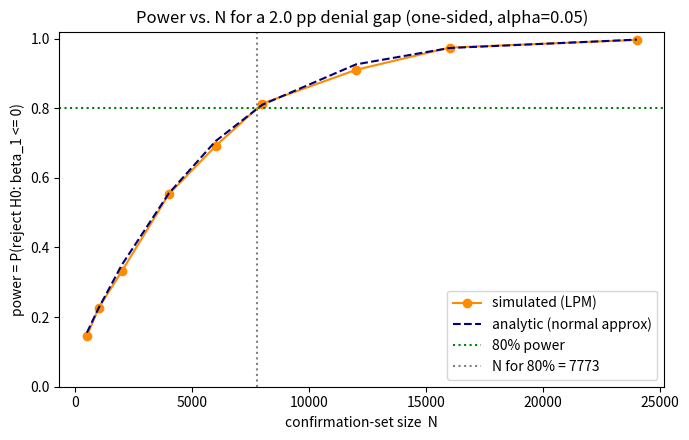

Here is the Python script that generated this plot:
import numpy as np
import pandas as pd
import matplotlib
matplotlib.use("Agg")  # non-interactive backend: render to buffers, never pop a window
import matplotlib.pyplot as plt
from scipy import stats

rng = np.random.default_rng(42)  # one seed for the whole notebook -> reproducible

# Maya's design constants, in the UNITS OF HER OUTCOME.
# `denied` is a 0/1 indicator, so effects are in PERCENTAGE POINTS (pp) of denial probability.
ALPHA = 0.05            # significance level committed to in the PAP
TARGET_POWER = 0.80     # the conventional 80% power target
MDE_PP = 2.0            # smallest gap (in pp) Maya says would matter to a real borrower

# These two numbers come FROM THE EXPLORATION SET ONLY (the 30% she is allowed to peek at).
# For a 0/1 outcome with overall denial rate ~12%, the residual SD is sqrt(p(1-p)) ~ 0.325.
P_BAR = 0.12                              # baseline denial rate in the exploration set
RESID_SD = np.sqrt(P_BAR * (1 - P_BAR))   # ~0.325 (in probability units)
MINORITY_SHARE = 0.30                     # fraction of applications flagged `minority`
N_REALISTIC = 8000                        # rows she expects in the 70% confirmation set

print(f"alpha={ALPHA}, target power={TARGET_POWER}")
print(f"baseline denial rate p_bar = {P_BAR}  ->  residual SD ~ {RESID_SD:.4f}")
print(f"minority share = {MINORITY_SHARE},  realistic confirmation N = {N_REALISTIC}")
print(f"effect Maya cares about (MDE target): {MDE_PP} percentage points = {MDE_PP/100:.4f} in prob units")

def power_two_group(delta, sigma, n1, n0, alpha=ALPHA, alternative="greater"):
    """Analytic power for a two-group difference in means (normal approximation).

    delta : true difference in means (group1 - group0), in outcome units.
    sigma : residual SD of the outcome (pooled).
    n1,n0 : group sizes.
    alternative: 'greater'/'less' -> one-sided; 'two-sided' -> two-sided.
    Returns power in [0,1].
    """
    se = sigma * np.sqrt(1.0 / n1 + 1.0 / n0)
    ncp = delta / se                              # how many SEs the true effect sits from 0
    if alternative == "two-sided":
        z = stats.norm.ppf(1 - alpha / 2)
        return stats.norm.sf(z - ncp) + stats.norm.cdf(-z - ncp)
    elif alternative == "greater":
        z = stats.norm.ppf(1 - alpha)
        return stats.norm.sf(z - ncp)
    elif alternative == "less":
        z = stats.norm.ppf(1 - alpha)
        return stats.norm.sf(z + ncp)  # mirror image
    else:
        raise ValueError("alternative must be 'greater', 'less', or 'two-sided'")

# Maya's planned confirmation N, split by her minority share, one-sided (H1: gap > 0).
n1 = int(round(N_REALISTIC * MINORITY_SHARE))      # minority applications
n0 = N_REALISTIC - n1                               # non-minority applications
delta = MDE_PP / 100.0                              # 2 pp = 0.02 in probability units

pw = power_two_group(delta, RESID_SD, n1, n0, alpha=ALPHA, alternative="greater")
print(f"Groups: n1(minority)={n1}, n0={n0}")
print(f"True gap = {MDE_PP} pp ({delta:.3f}).  Residual SD = {RESID_SD:.4f}")
print(f"Analytic ONE-sided power at N={N_REALISTIC}: {pw:.4f}")
print(f"Sanity: a zero effect must give power == alpha:",
      f"{power_two_group(0.0, RESID_SD, n1, n0):.4f}  (target {ALPHA})")

def n_for_power_two_group(delta, sigma, alpha=ALPHA, power=TARGET_POWER,
                          frac1=0.5, alternative="greater"):
    """Smallest total N reaching `power` for a two-group mean comparison (normal approx).

    frac1 : fraction of N assigned to group 1 (the rest to group 0).
    Returns total N (rounded up to an integer).
    """
    if alternative == "two-sided":
        z_a = stats.norm.ppf(1 - alpha / 2)
    else:
        z_a = stats.norm.ppf(1 - alpha)
    z_b = stats.norm.ppf(power)
    # (1/n1 + 1/n0) required:
    inv_sum_required = (delta / (sigma * (z_a + z_b))) ** 2
    # with n1 = frac1*N, n0 = (1-frac1)*N: 1/n1 + 1/n0 = (1/frac1 + 1/(1-frac1)) / N
    shape = 1.0 / frac1 + 1.0 / (1.0 - frac1)
    N = shape / inv_sum_required
    return int(np.ceil(N))

N_needed = n_for_power_two_group(delta, RESID_SD, alpha=ALPHA, power=TARGET_POWER,
                                 frac1=MINORITY_SHARE, alternative="greater")
print(f"N needed for {int(TARGET_POWER*100)}% power at a {MDE_PP} pp gap (one-sided): {N_needed}")

# VERIFY the inversion: plug N_needed back in -> power should be ~0.80.
n1_chk = int(round(N_needed * MINORITY_SHARE))
n0_chk = N_needed - n1_chk
pw_chk = power_two_group(delta, RESID_SD, n1_chk, n0_chk, alpha=ALPHA, alternative="greater")
print(f"Check: power at N_needed = {pw_chk:.4f}  (target {TARGET_POWER})")
assert abs(pw_chk - TARGET_POWER) < 0.01, "Inversion did not land on target power!"

# Two-sided costs more (1.96 vs 1.645): the price of not having had a directional prior.
N_two = n_for_power_two_group(delta, RESID_SD, frac1=MINORITY_SHARE, alternative="two-sided")
print(f"Two-sided N for {int(TARGET_POWER*100)}% power: {N_two}  (more than one-sided {N_needed})")
print(f"\nMaya has ~{N_REALISTIC} rows; she needs ~{N_needed} (1-sided). "
      f"{'ADEQUATE.' if N_REALISTIC >= N_needed else 'UNDERPOWERED -- see MDE in section 6.'}")

def power_regression_coef(beta, resid_sd, n, sd_x_resid, alpha=ALPHA, alternative="greater"):
    """Analytic power for a single OLS coefficient (normal approx).

    beta       : true coefficient (effect size, in outcome units per unit of x).
    resid_sd   : SD of the regression residual (sigma_eps).
    n          : sample size.
    sd_x_resid : SD of the key regressor AFTER partialling out other controls.
    """
    se = resid_sd / (np.sqrt(n) * sd_x_resid)
    ncp = beta / se
    if alternative == "two-sided":
        z = stats.norm.ppf(1 - alpha / 2)
        return stats.norm.sf(z - ncp) + stats.norm.cdf(-z - ncp)
    elif alternative == "greater":
        z = stats.norm.ppf(1 - alpha)
        return stats.norm.sf(z - ncp)
    elif alternative == "less":
        z = stats.norm.ppf(1 - alpha)
        return stats.norm.sf(z + ncp)
    raise ValueError("bad alternative")

# For a binary regressor `minority` with share pi, its raw SD is sqrt(pi(1-pi)).
# After fixed effects + controls absorb some variation, the RESIDUAL sd is smaller; model
# that with a partial-R^2 of the controls explaining `minority` (variance inflation).
sd_x_raw = np.sqrt(MINORITY_SHARE * (1 - MINORITY_SHARE))
r2_controls_on_x = 0.20          # controls/FE explain 20% of minority's variance (assumed, from exploration set)
sd_x_resid = sd_x_raw * np.sqrt(1 - r2_controls_on_x)   # residualized regressor SD

# Controls also shave the residual SD of the OUTCOME a little (say partial-R^2 ~ 0.10).
resid_sd_y = RESID_SD * np.sqrt(1 - 0.10)

pw_reg = power_regression_coef(delta, resid_sd_y, N_REALISTIC, sd_x_resid,
                               alpha=ALPHA, alternative="greater")
print(f"Raw regressor SD = {sd_x_raw:.4f};  residualized (after controls/FE) = {sd_x_resid:.4f}")
print(f"Outcome residual SD after controls = {resid_sd_y:.4f}")
print(f"Analytic power for beta_1 = {MDE_PP} pp at N={N_REALISTIC} (one-sided): {pw_reg:.4f}")
print("Note: residualizing the regressor RAISES its se and LOWERS power -- variance inflation.")

def simulate_power_regression(beta, p_bar, n, minority_share, n_sims=2000,
                              alpha=ALPHA, alternative="greater", r=None):
    """Monte Carlo power for the minority coefficient in a linear probability model.

    Data-generating process under H1:
        minority_i ~ Bernoulli(minority_share)
        P(denied=1) = p_bar + beta * (minority_i - minority_share)   [centered so mean stays p_bar]
        denied_i   ~ Bernoulli(that probability), clipped to [0,1]
    Fit OLS denied ~ const + minority; test beta_1 with a classic t-test.
    Returns the empirical rejection rate (= power if beta != 0, size if beta == 0).
    """
    if r is None:
        r = np.random.default_rng(0)
    if alternative == "two-sided":
        z = stats.norm.ppf(1 - alpha / 2)
    else:
        z = stats.norm.ppf(1 - alpha)
    rejects = 0
    for _ in range(n_sims):
        minority = (r.random(n) < minority_share).astype(float)
        prob = p_bar + beta * (minority - minority_share)
        prob = np.clip(prob, 1e-6, 1 - 1e-6)
        denied = (r.random(n) < prob).astype(float)
        # OLS of denied on [1, minority] -> slope and its classical SE.
        X = np.column_stack([np.ones(n), minority])
        XtX_inv = np.linalg.inv(X.T @ X)
        bhat = XtX_inv @ (X.T @ denied)
        resid = denied - X @ bhat
        s2 = (resid @ resid) / (n - 2)
        se_b1 = np.sqrt(s2 * XtX_inv[1, 1])
        tstat = bhat[1] / se_b1
        if alternative == "greater":
            reject = tstat > z
        elif alternative == "less":
            reject = tstat < -z
        else:
            reject = abs(tstat) > z
        rejects += int(reject)
    return rejects / n_sims

# Size check first: beta = 0 must reject ~alpha of the time.
size_hat = simulate_power_regression(0.0, P_BAR, N_REALISTIC, MINORITY_SHARE,
                                     n_sims=3000, alternative="greater", r=rng)
print(f"MC size (beta=0): {size_hat:.4f}  (target {ALPHA})")
assert abs(size_hat - ALPHA) < 0.02, "Spec is not calibrated under the null!"

# Power under the alternative beta = 2 pp.
power_mc = simulate_power_regression(delta, P_BAR, N_REALISTIC, MINORITY_SHARE,
                                     n_sims=3000, alternative="greater", r=rng)
# Analytic comparison: for a SIMPLE regression on a binary x with no other controls,
# the residualized regressor SD equals the raw SD, and resid_sd of y ~ sqrt(p(1-p)).
power_an = power_regression_coef(delta, RESID_SD, N_REALISTIC, sd_x_raw,
                                 alpha=ALPHA, alternative="greater")
print(f"MC power     (beta={MDE_PP}pp): {power_mc:.4f}")
print(f"Analytic power (same setup)  : {power_an:.4f}")
print(f"Difference: {abs(power_mc - power_an):.4f}")
assert abs(power_mc - power_an) < 0.05, "Analytic and simulated power disagree -- investigate!"
print("\nAnalytic ~ simulated: the normal-approx power calc is trustworthy for this design.")

N_grid = np.array([500, 1000, 2000, 4000, 6000, 8000, 12000, 16000, 24000])
sim_curve = np.array([
    simulate_power_regression(delta, P_BAR, int(n), MINORITY_SHARE,
                              n_sims=1500, alternative="greater", r=rng)
    for n in N_grid
])
ana_curve = np.array([
    power_regression_coef(delta, RESID_SD, int(n), sd_x_raw, alpha=ALPHA, alternative="greater")
    for n in N_grid
])

fig, ax = plt.subplots(figsize=(7, 4.5))
ax.plot(N_grid, sim_curve, "o-", color="darkorange", label="simulated (LPM)")
ax.plot(N_grid, ana_curve, "--", color="navy", label="analytic (normal approx)")
ax.axhline(TARGET_POWER, color="green", linestyle=":", label=f"{int(TARGET_POWER*100)}% power")
ax.axvline(N_needed, color="grey", linestyle=":", label=f"N for 80% = {N_needed}")
ax.set_xlabel("confirmation-set size  N")
ax.set_ylabel("power = P(reject H0: beta_1 <= 0)")
ax.set_title(f"Power vs. N for a {MDE_PP} pp denial gap (one-sided, alpha={ALPHA})")
ax.set_ylim(0, 1.02)
ax.legend()
fig.tight_layout()
print(f"The simulated curve crosses 80% near N={N_needed}, matching the closed-form inversion.")

def mde_two_group(sigma, n1, n0, alpha=ALPHA, power=TARGET_POWER, alternative="greater"):
    z_a = stats.norm.ppf(1 - alpha / 2) if alternative == "two-sided" else stats.norm.ppf(1 - alpha)
    z_b = stats.norm.ppf(power)
    return (z_a + z_b) * sigma * np.sqrt(1.0 / n1 + 1.0 / n0)

def mde_regression(resid_sd, n, sd_x_resid, alpha=ALPHA, power=TARGET_POWER, alternative="greater"):
    z_a = stats.norm.ppf(1 - alpha / 2) if alternative == "two-sided" else stats.norm.ppf(1 - alpha)
    z_b = stats.norm.ppf(power)
    return (z_a + z_b) * resid_sd / (np.sqrt(n) * sd_x_resid)

mde_tg = mde_two_group(RESID_SD, n1, n0, alpha=ALPHA, power=TARGET_POWER, alternative="greater")
mde_reg = mde_regression(resid_sd_y, N_REALISTIC, sd_x_resid, alpha=ALPHA,
                         power=TARGET_POWER, alternative="greater")
print(f"At N={N_REALISTIC}:")
print(f"  MDE (two-group)        = {mde_tg*100:.3f} pp")
print(f"  MDE (regression coef)  = {mde_reg*100:.3f} pp   (higher: controls inflate the regressor variance)")
print(f"  Effect Maya cares about = {MDE_PP:.3f} pp")

# Cross-check: the MDE fed back into the power calc must return ~80% power.
pw_at_mde = power_two_group(mde_tg, RESID_SD, n1, n0, alpha=ALPHA, alternative="greater")
print(f"\nCheck: power at the two-group MDE = {pw_at_mde:.4f} (target {TARGET_POWER})")
assert abs(pw_at_mde - TARGET_POWER) < 0.01, "MDE inversion is inconsistent with power calc!"

verdict = "ADEQUATELY POWERED" if mde_tg * 100 <= MDE_PP else "UNDERPOWERED"
print(f"\nVerdict (two-group): study is {verdict} to detect a {MDE_PP} pp gap at "
      f"{int(TARGET_POWER*100)}% power.")

def benjamini_hochberg(pvals, q=0.05):
    """Benjamini-Hochberg FDR procedure.

    pvals : 1-D array of p-values (any order).
    q     : target false discovery rate.
    Returns (reject_mask, qvalues), both aligned to the INPUT order.
      reject_mask[i] = True if hypothesis i is a declared discovery.
      qvalues[i]     = BH-adjusted p-value (monotone, capped at 1).
    """
    p = np.asarray(pvals, dtype=float)
    m = p.size
    order = np.argsort(p)                 # indices that sort p ascending
    p_sorted = p[order]
    ranks = np.arange(1, m + 1)
    thresholds = ranks / m * q            # the BH staircase (k/m)*q
    below = p_sorted <= thresholds
    reject_sorted = np.zeros(m, dtype=bool)
    if below.any():
        k = np.max(np.where(below)[0])    # largest rank (0-indexed) satisfying the test
        reject_sorted[: k + 1] = True     # reject ranks 1..k
    # BH-adjusted q-values: enforce monotonicity from the largest rank down.
    q_sorted = p_sorted * m / ranks
    q_sorted = np.minimum.accumulate(q_sorted[::-1])[::-1]
    q_sorted = np.clip(q_sorted, 0, 1)
    # Map back to original input order.
    reject = np.empty(m, dtype=bool); reject[order] = reject_sorted
    qvalues = np.empty(m); qvalues[order] = q_sorted
    return reject, qvalues

# The chapter's worked income-band family (deliberately scrambled to test order-independence).
labels = ["band_A", "band_B", "band_C", "band_D", "band_E"]
pvals  = np.array([0.039, 0.008, 0.330, 0.012, 0.041])   # NOT sorted
reject, qvals = benjamini_hochberg(pvals, q=ALPHA)

print("BH-FDR at q = 0.05:")
for lab, p, r, qv in zip(labels, pvals, reject, qvals):
    print(f"  {lab}: p={p:.3f}  q={qv:.3f}  {'DISCOVERY' if r else '--'}")
print(f"\nTotal discoveries: {reject.sum()}")

# The two smallest p-values (0.008 and 0.012) should survive; the rest should not.
expected = (pvals <= 0.012)
assert np.array_equal(reject, expected), "BH did not select the chapter's two bands!"

# Contrast with Bonferroni at the same level: each held to q/m = 0.01 -> only 0.008 survives.
bonf = pvals <= ALPHA / pvals.size
print(f"Bonferroni (q/m = {ALPHA/pvals.size:.3f}) discoveries: {bonf.sum()} "
      f"({[labels[i] for i in np.where(bonf)[0]]})")
print("BH keeps the 0.012 band that Bonferroni throws away -- the payoff of FDR over FWER.")

m_family = 10
n_trials = 4000
false_discovery_props = np.empty(n_trials)
any_reject = 0
for t in range(n_trials):
    null_p = rng.random(m_family)            # all nulls true -> p ~ Uniform(0,1)
    rej, _ = benjamini_hochberg(null_p, q=ALPHA)
    n_rej = rej.sum()
    false_discovery_props[t] = (n_rej / n_rej) if n_rej > 0 else 0.0  # all rejections are false here
    any_reject += int(n_rej > 0)

realized_fdr = false_discovery_props.mean()   # E[false discoveries / discoveries]
print(f"All-null families, m={m_family}, {n_trials} trials:")
print(f"  Realized FDR (mean false-discovery proportion): {realized_fdr:.4f}  (bound = q = {ALPHA})")
print(f"  Fraction of families with >=1 false discovery:  {any_reject / n_trials:.4f}")
assert realized_fdr <= ALPHA + 0.01, "BH is not controlling FDR at q!"
print("BH holds the false discovery rate at or below q -- the routine is calibrated.")

def emit_pap_template(*, title, author, data_note,
                      hypotheses, spec, mt_families, falsification, robustness,
                      holdout, power_summary):
    """Print a filled short-form PAP skeleton (§7.3.4 form). All fields required."""
    lines = []
    A = lines.append
    A("=" * 78)
    A(f"PRE-ANALYSIS PLAN — {title}")
    A(f"Author: {author}")
    A(f"Filed (tagged commit `pap-filed`): before any confirmatory regression")
    A(f"Data: {data_note}")
    A("=" * 78)
    A("\n§1. Hypotheses (directional).")
    for h in hypotheses:
        A(f"  - {h}")
    A("\n§2. Primary specification (CONVENTIONS §4 form).")
    A(f"  Equation: {spec['equation']}")
    for slot in ["outcome", "treatment", "controls", "fixed_effects",
                 "clustering", "sample", "identifying_assumption"]:
        A(f"  - {slot.replace('_', ' ').title()}: {spec[slot]}")
    A("\n§3. Multiple-testing plan.")
    for fam in mt_families:
        A(f"  - {fam}")
    A("\n§4. Falsification.")
    for f in falsification:
        A(f"  - {f}")
    A("\n§5. Planned robustness (reported whichever way they come out).")
    for rob in robustness:
        A(f"  - {rob}")
    A("\n§6. Hold-out & registration.")
    A(f"  - {holdout}")
    A("\n§7. Power (computed in nb7.3 on the EXPLORATION set; pasted here as evidence).")
    for k, v in power_summary.items():
        A(f"  - {k}: {v}")
    A("=" * 78)
    print("\n".join(lines))

# Assemble Maya's PAP from the constants and results computed above.
emit_pap_template(
    title="Conditional Racial Disparity in Mortgage Denial, and the FinTech Margin",
    author="Maya",
    data_note="HMDA 2019-2021 extract, snapshot pinned in data-cards/hmda.md",
    hypotheses=[
        "H1 (primary). Conditional on observables, lender, and tract, minority applicants face "
        "a HIGHER denial rate (beta_1 > 0). One-sided.",
        "H2 (secondary). The conditional gap is SMALLER for FinTech lenders (interaction < 0). One-sided.",
        "H3 (secondary, exploratory family). The gap differs across {Black, Hispanic, Asian} x "
        "{5 income bands}. No directional prior; two-sided.",
    ],
    spec={
        "equation": "denied_i = b0 + b1*minority_i + x_i'gamma + alpha_lender + delta_tract + eps_i",
        "outcome": "denied = 1 if HMDA action_taken in {3,7}, else 0",
        "treatment": "minority (1 if applicant is Black or Hispanic); coefficient b1 answers H1",
        "controls": "log loan amount, log applicant income, loan-to-value, loan term. "
                    "DELIBERATELY EXCLUDED: loan-product type, high-cost flag (on the steering pathway)",
        "fixed_effects": "lender (alpha) and census tract (delta)",
        "clustering": "by lender (errors plausibly correlated within a lender's underwriting style)",
        "sample": "first-lien, owner-occupied, 1-4-family, conventional conforming PURCHASE apps, "
                  f"2019-2021; drop withdrawn/incomplete/preapproval-only; expected N ~ {N_REALISTIC}",
        "identifying_assumption": "Conditional on controls + both FE, minority is uncorrelated with the "
                                  "unobserved creditworthiness HMDA omits; beta_1 is an UPPER BOUND on "
                                  "differential treatment, not a clean causal effect",
    },
    mt_families=[
        "Family A (primary): H1 alone, alpha=0.05, one-sided. No correction (single primary test).",
        "Family B: H2 FinTech interaction, alpha=0.05, one-sided.",
        "Family C (exploratory): {Black,Hispanic,Asian} x {5 income bands}. Benjamini-Hochberg FDR "
        "at q=0.05 WITHIN the family; labeled exploratory regardless of outcome.",
    ],
    falsification=[
        f"H1 falsified if the 95% CI for beta_1 contains zero AND excludes economically meaningful "
        f"values (gap >= {MDE_PP} pp) -- a tight bound near zero. A WIDE CI including zero is a power "
        f"failure, reported as inconclusive.",
        "H2 falsified if the interaction is indistinguishable from zero or positive (FinTech worse).",
    ],
    robustness=[
        "Re-cluster by county. Drop 2020 (COVID). Add continuous rate-spread outcome. "
        "Restrict to 50 largest lenders. Re-estimate on full sample as a precision check (labeled).",
    ],
    holdout="Data split 30% exploration / 70% confirmation on hash(loan_id) mod 10 (pinned, "
            "CONVENTIONS §5). Spec designed ONLY on the 30%; primary regression runs ONCE on the "
            "untouched 70% after this PAP is tagged. Deviations logged in DEVIATIONS.md.",
    power_summary={
        "Effect of interest (MDE target)": f"{MDE_PP} pp denial gap",
        "Residual SD / baseline rate": f"{RESID_SD:.3f} (p_bar={P_BAR})",
        "N for 80% power (one-sided, two-group)": f"{N_needed}",
        "Realistic confirmation N": f"{N_REALISTIC}",
        "MDE at realistic N (two-group, 80%)": f"{mde_tg*100:.2f} pp",
        "Powered for the 2 pp effect?": ("YES" if mde_tg * 100 <= MDE_PP else "NO -- underpowered"),
    },
)
